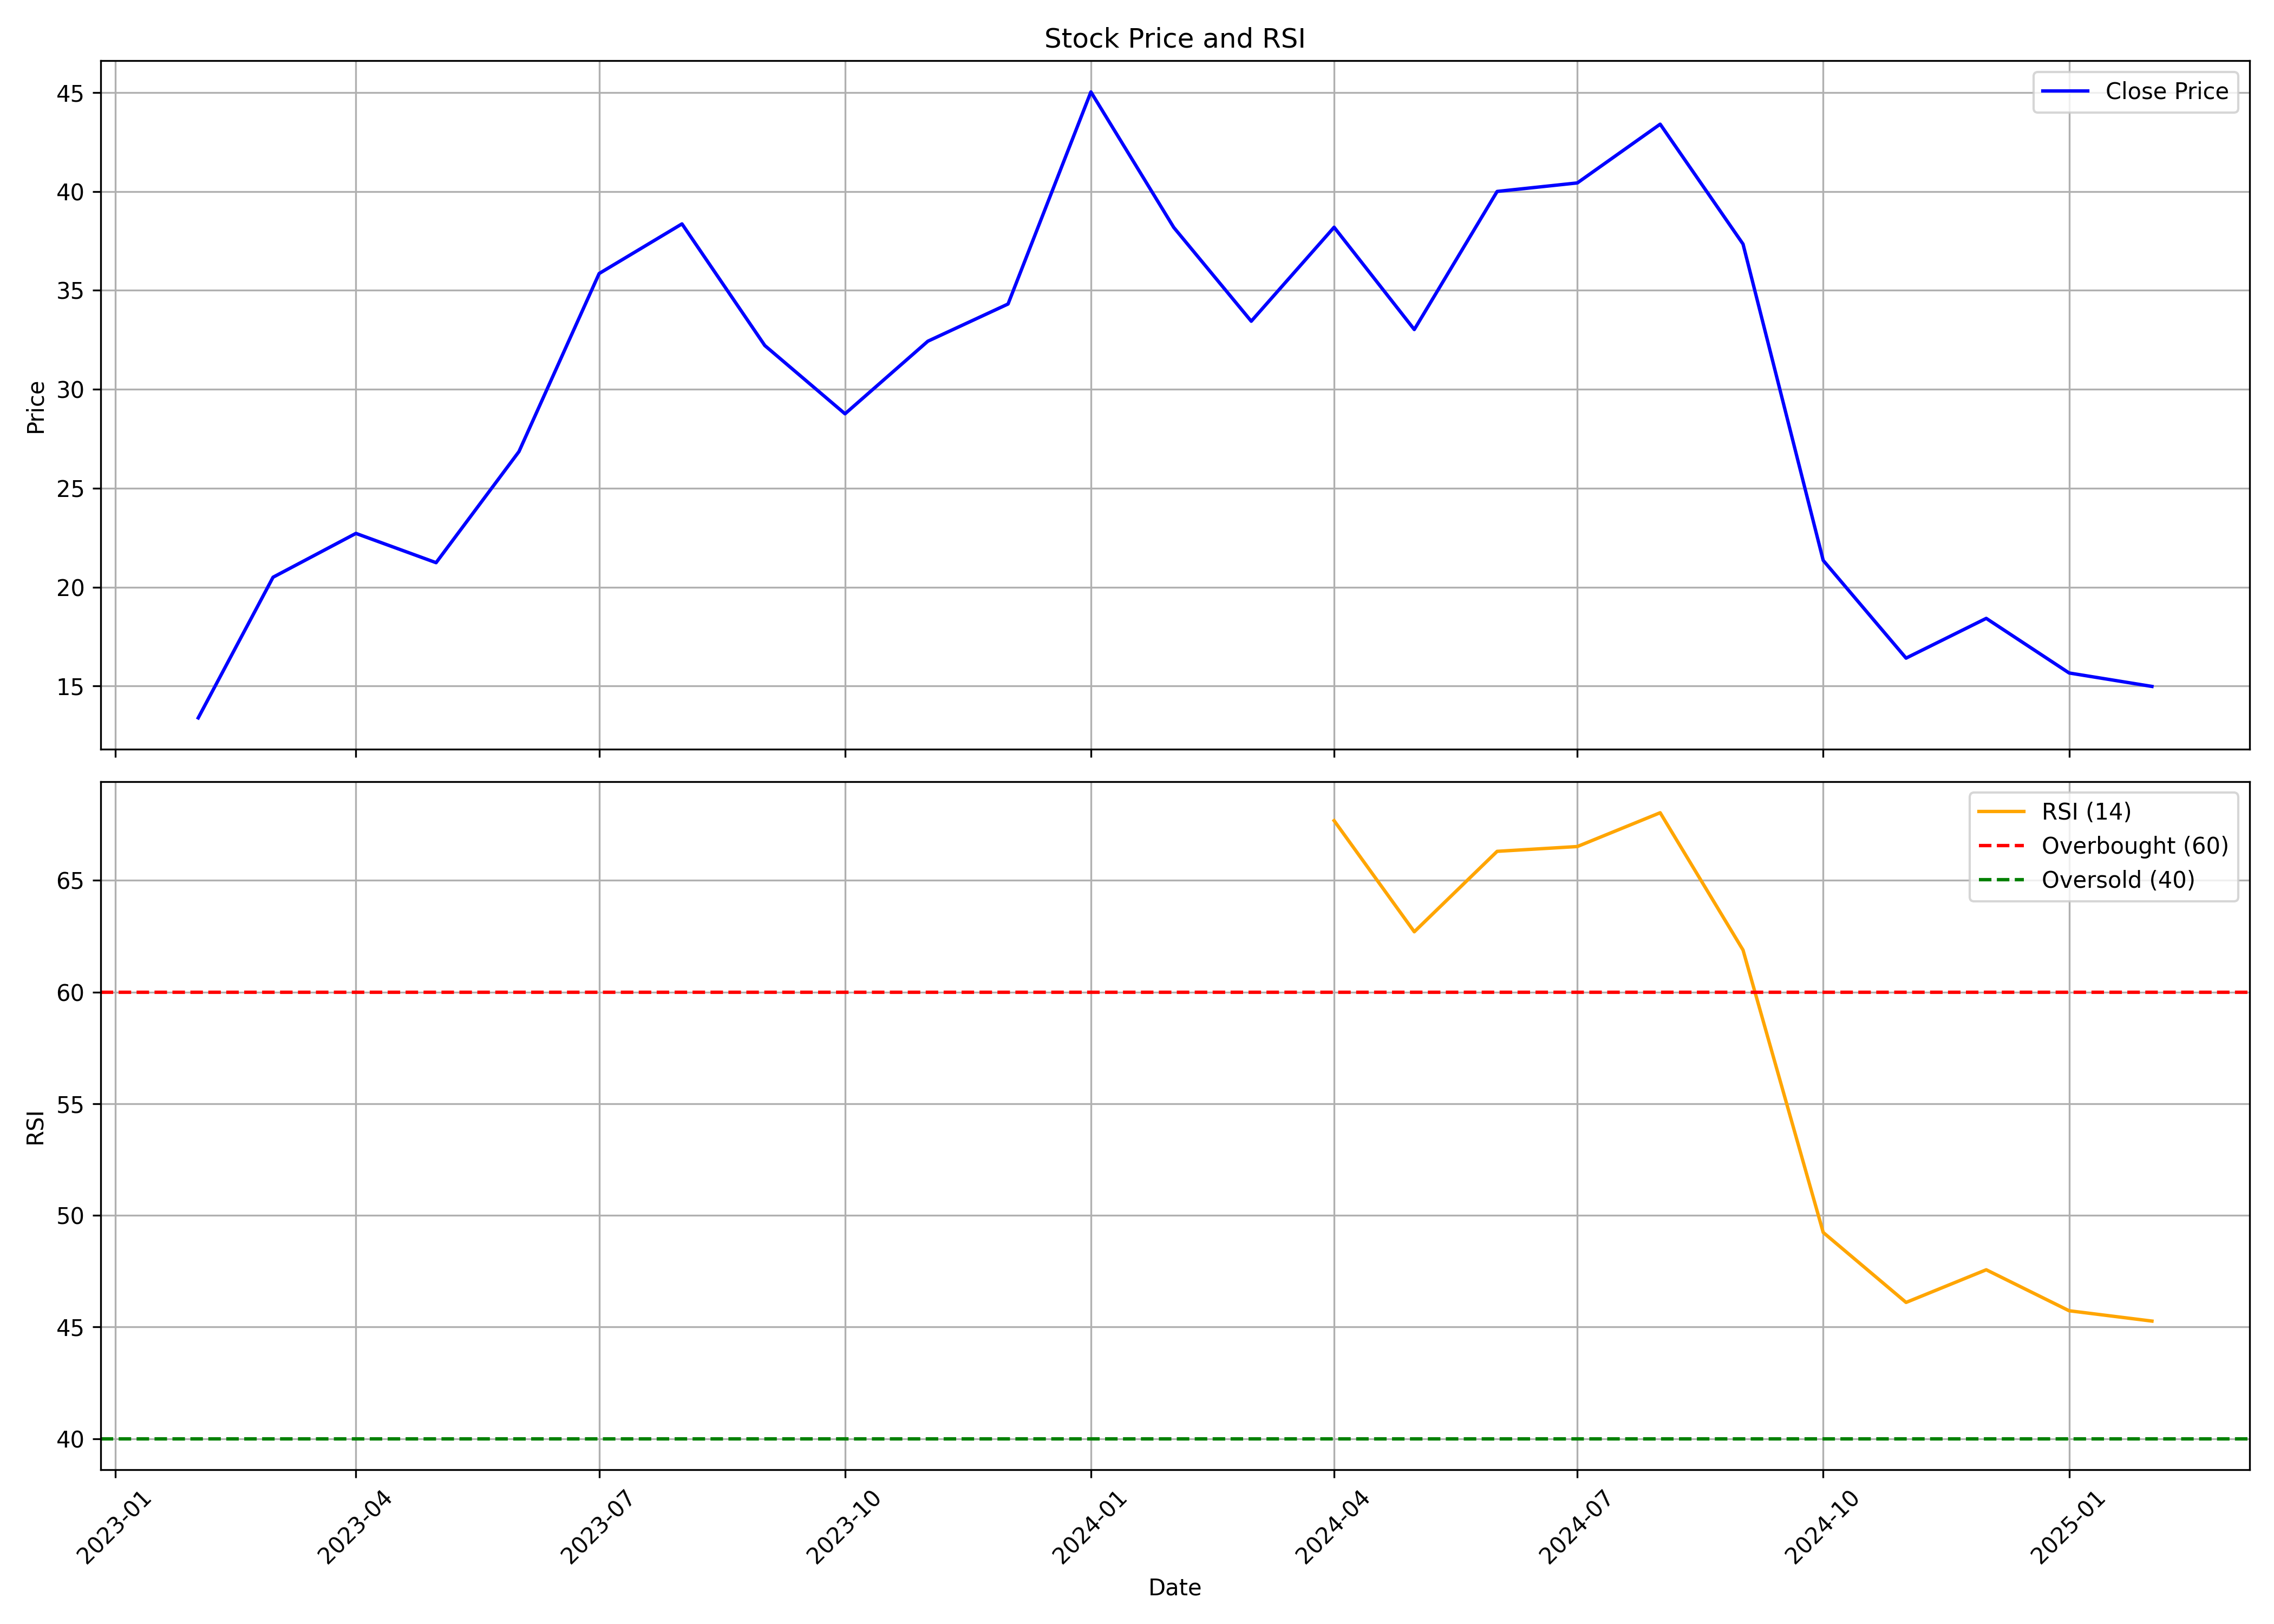

The file beside this chart, header and first rows:
, date, symbol, open, high, low, close, volume, rsi
0, 2023-02-01, KAMOPAINTS, 16.9, 17.8, 13.1, 13.39, 33438950, 
1, 2023-03-01, KAMOPAINTS, 13.3, 21.67, 13.3, 20.5, 144448140, 
2, 2023-04-01, KAMOPAINTS, 20.59, 24.97, 19.54, 22.72, 105869600, 
3, 2023-05-01, KAMOPAINTS, 22.72, 25.6, 21.07, 21.24, 99009330, 
4, 2023-06-01, KAMOPAINTS, 21.39, 28.76, 21.03, 26.85, 130979340, 
5, 2023-07-01, KAMOPAINTS, 26.94, 36.42, 26.3, 35.85, 150397960, 
6, 2023-08-01, KAMOPAINTS, 38.78, 40.6, 32.2, 38.36, 47125600, 
7, 2023-09-01, KAMOPAINTS, 38.87, 38.87, 30.61, 32.21, 4719805, 
8, 2023-10-01, KAMOPAINTS, 32.21, 34.92, 27.0, 28.76, 15351700, 
9, 2023-11-01, KAMOPAINTS, 28.82, 35.26, 27.84, 32.43, 35109065, 
10, 2023-12-01, KAMOPAINTS, 32.68, 37.88, 30.41, 34.31, 76886705, 
11, 2024-01-01, KAMOPAINTS, 34.68, 49.0, 32.11, 45.03, 111721215, 
12, 2024-02-01, KAMOPAINTS, 45.69, 46.75, 37.25, 38.18, 224248335, 
13, 2024-03-01, KAMOPAINTS, 38.79, 40.2, 31.11, 33.44, 76284525, 
14, 2024-04-01, KAMOPAINTS, 34.0, 39.69, 33.22, 38.19, 88948585, 67.68
15, 2024-05-01, KAMOPAINTS, 38.19, 39.19, 32.84, 33.02, 64631690, 62.7
16, 2024-06-01, KAMOPAINTS, 34.24, 44.75, 30.61, 40.0, 186404848, 66.3
17, 2024-07-01, KAMOPAINTS, 40.6, 43.0, 37.01, 40.43, 201682687, 66.52
18, 2024-08-01, KAMOPAINTS, 40.15, 43.63, 34.4, 43.4, 180148994, 68.03
19, 2024-09-01, KAMOPAINTS, 44.0, 58.6, 37.34, 37.34, 585128752, 61.88
20, 2024-10-01, KAMOPAINTS, 33.6, 33.6, 17.9, 21.35, 95072001, 49.24
21, 2024-11-01, KAMOPAINTS, 21.98, 23.52, 16.41, 16.41, 6926288, 46.1
22, 2024-12-01, KAMOPAINTS, 16.08, 21.49, 16.05, 18.42, 11287910, 47.57
23, 2025-01-01, KAMOPAINTS, 18.42, 19.27, 14.51, 15.66, 10977740, 45.73
24, 2025-02-01, KAMOPAINTS, 15.36, 15.75, 14.55, 14.98, 970265, 45.27
